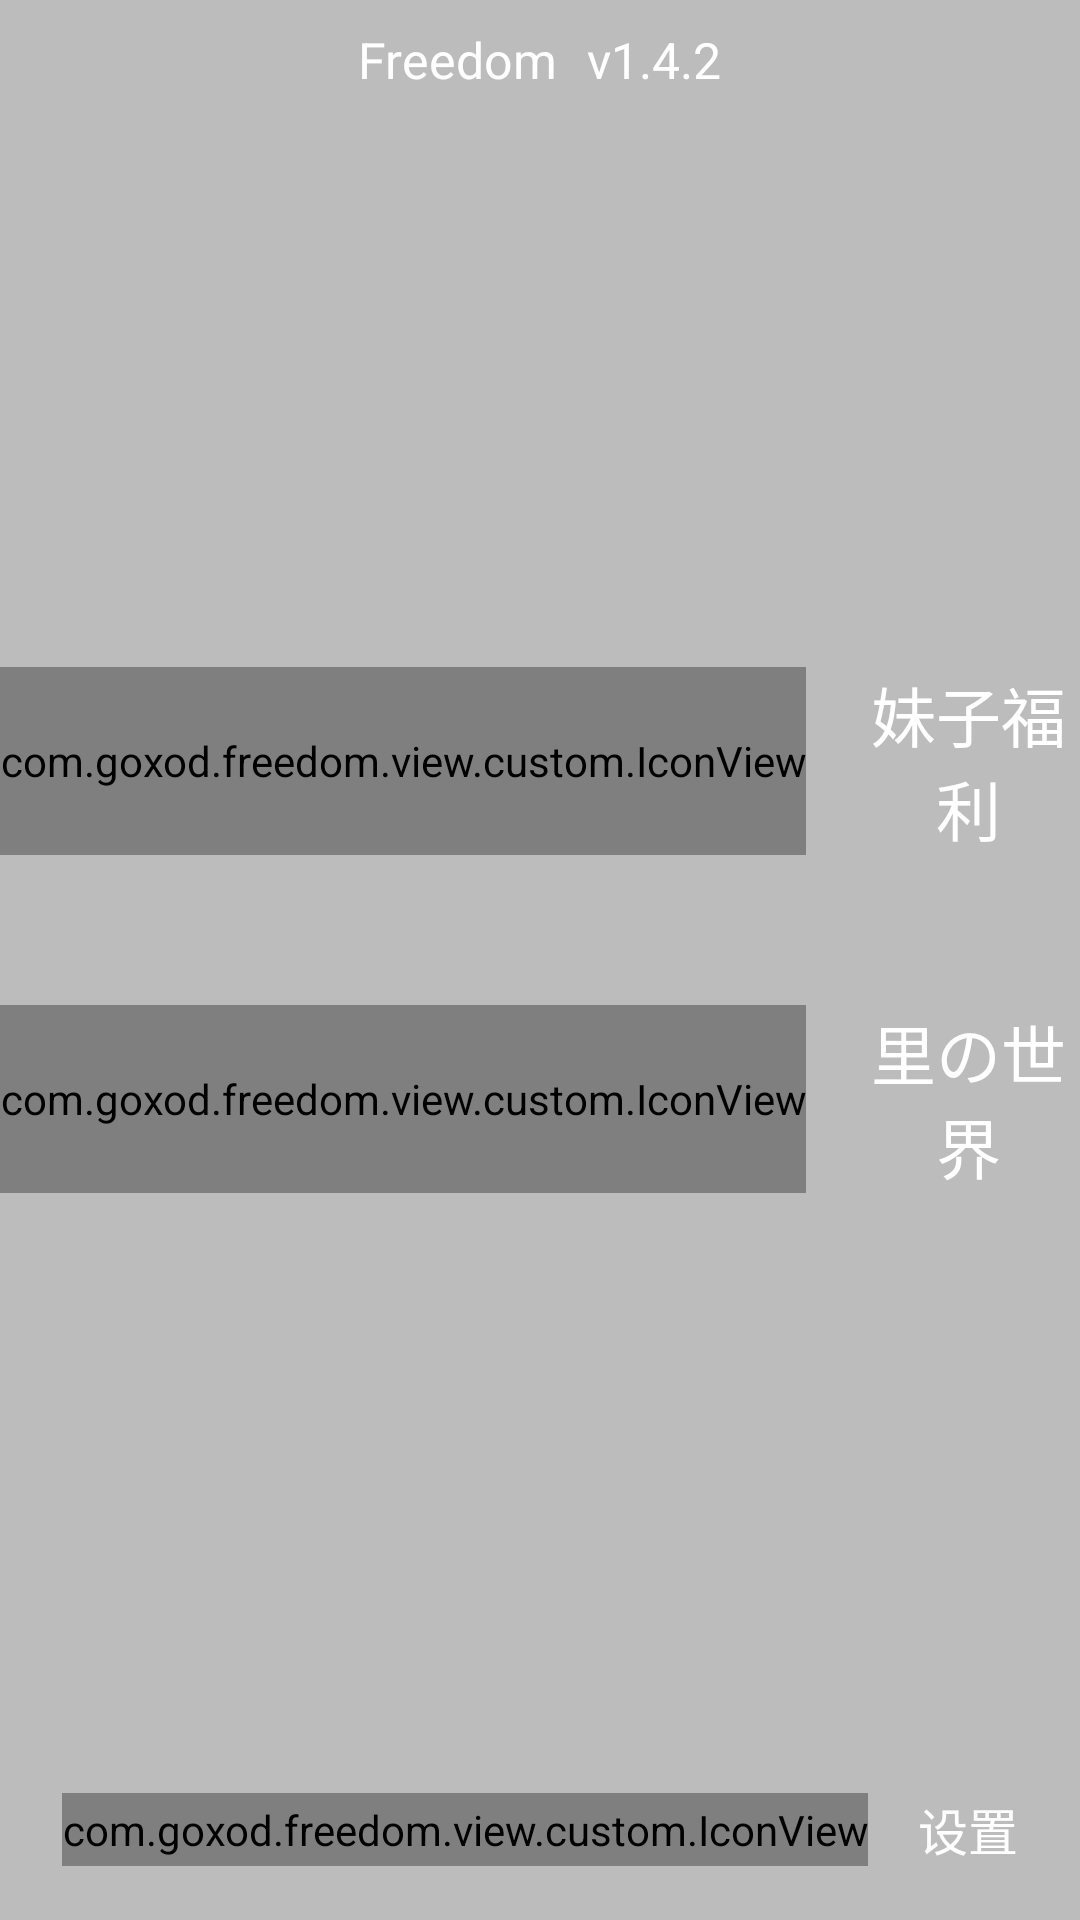

The Android layout XML behind this screen, and the referenced resources:
<!-- AndroidManifest.xml: application theme AppTheme -->
<!-- res/layout/nav_content.xml -->
<?xml version="1.0" encoding="utf-8"?>
<RelativeLayout
    android:layout_width="match_parent"
    android:layout_height="match_parent"
    android:background="@color/trBatBg"
    android:clickable="true"
    android:layout_gravity="start"
    android:fitsSystemWindows="true"
    xmlns:android="http://schemas.android.com/apk/res/android">

    <RelativeLayout
        android:id="@+id/nav_header"
        android:layout_width="match_parent"
        android:layout_height="120px"
        android:gravity="bottom"
        android:layout_alignParentTop="true">
        <LinearLayout
            android:layout_width="wrap_content"
            android:layout_height="wrap_content"
            android:orientation="horizontal"
            android:layout_centerInParent="true">
            <TextView
                android:text="@string/app_name_en"
                android:textSize="50px"
                android:layout_width="wrap_content"
                android:layout_height="120px"
                android:textColor="@color/withe"
                android:gravity="center"
                android:paddingRight="15px"/>
            <TextView
                android:text="@string/version_name"
                android:textSize="50px"
                android:layout_width="wrap_content"
                android:layout_height="120px"
                android:textColor="@color/withe"
                android:gravity="center"
                android:paddingLeft="15px"/>
        </LinearLayout>

    </RelativeLayout>

    <RelativeLayout
        android:id="@+id/nav_footer"
        android:layout_width="match_parent"
        android:layout_height="120px"
        android:layout_marginTop="30px"
        android:layout_marginBottom="30px"
        android:layout_alignParentBottom="true">

        <LinearLayout
            android:id="@+id/nav_setting"
            android:layout_width="wrap_content"
            android:layout_height="wrap_content"
            android:orientation="horizontal"
            android:layout_centerInParent="true">
            <com.goxod.freedom.view.custom.IconView
                android:id="@+id/nav_setting_icon"
                android:text="@string/fa_cog"
                android:textSize="50px"
                android:textColor="@color/withe"
                android:layout_width="wrap_content"
                android:layout_height="match_parent"
                android:layout_centerInParent="true"
                android:layout_marginRight="25px"
                android:gravity="center"/>
            <TextView
                android:text="设置"
                android:textSize="50px"
                android:textColor="@color/withe"
                android:layout_width="wrap_content"
                android:layout_height="match_parent"
                android:layout_centerInParent="true"
                android:layout_marginLeft="25px"
                android:gravity="center"/>
        </LinearLayout>

    </RelativeLayout>

    <RelativeLayout
        android:layout_below="@id/nav_header"
        android:layout_above="@id/nav_footer"
        android:layout_width="match_parent"
        android:layout_height="match_parent"
        android:layout_centerInParent="true">

        <LinearLayout
            android:layout_width="wrap_content"
            android:layout_height="wrap_content"
            android:orientation="vertical"
            android:layout_centerInParent="true">
            <LinearLayout
                android:id="@+id/nav_mz"
                android:layout_width="wrap_content"
                android:layout_height="wrap_content"
                android:orientation="horizontal"
                android:paddingTop="50px"
                android:paddingBottom="50px"
                android:layout_centerInParent="true">
                <com.goxod.freedom.view.custom.IconView
                    android:id="@+id/nav_zp_icon"
                    android:text="@string/fa_camera"
                    android:textSize="70px"
                    android:textColor="@color/withe"
                    android:layout_width="wrap_content"
                    android:layout_height="match_parent"
                    android:layout_centerInParent="true"
                    android:layout_marginRight="25px"
                    android:gravity="center"/>
                <TextView
                    android:text="妹子福利"
                    android:textSize="65px"
                    android:textColor="@color/withe"
                    android:layout_width="wrap_content"
                    android:layout_height="match_parent"
                    android:layout_centerInParent="true"
                    android:layout_marginLeft="25px"
                    android:gravity="center"/>
            </LinearLayout>
            <View
                android:layout_width="match_parent"
                android:layout_height="50px"
                android:background="@android:color/transparent"/>
            <LinearLayout
                android:id="@+id/nav_cl"
                android:layout_width="wrap_content"
                android:layout_height="wrap_content"
                android:orientation="horizontal"
                android:paddingTop="50px"
                android:paddingBottom="50px"
                android:layout_centerInParent="true">
                <com.goxod.freedom.view.custom.IconView
                    android:id="@+id/nav_cl_icon"
                    android:text="@string/fa_image"
                    android:textSize="75px"
                    android:textColor="@color/withe"
                    android:layout_width="wrap_content"
                    android:layout_height="match_parent"
                    android:layout_centerInParent="true"
                    android:layout_marginRight="25px"
                    android:gravity="center"/>
                <TextView
                    android:text="里の世界"
                    android:textSize="65px"
                    android:textColor="@color/withe"
                    android:layout_width="wrap_content"
                    android:layout_height="match_parent"
                    android:layout_centerInParent="true"
                    android:layout_marginLeft="25px"
                    android:gravity="center"/>
            </LinearLayout>

        </LinearLayout>

    </RelativeLayout>

</RelativeLayout>
<!-- resources referenced by this layout -->
<resources>
  <color name="trBatBg">#40000000</color>
  <color name="withe">#FFFFFF</color>
  <string name="app_name_en">Freedom</string>
  <string name="fa_camera"></string>
  <string name="fa_cog"></string>
  <string name="fa_image"></string>
  <string name="version_name">v1.4.2</string>
  <style name="AppTheme" parent="Theme.AppCompat.Light.DarkActionBar">
          
          <item name="colorPrimary">@color/colorPrimary</item>
          <item name="colorPrimaryDark">@color/colorPrimaryDark</item>
          <item name="colorAccent">@color/colorAccent</item>
  
      </style>
  <color name="colorPrimary">#0F7884</color>
  <color name="colorPrimaryDark">#0F7884</color>
  <color name="colorAccent">#008000</color>
</resources>
